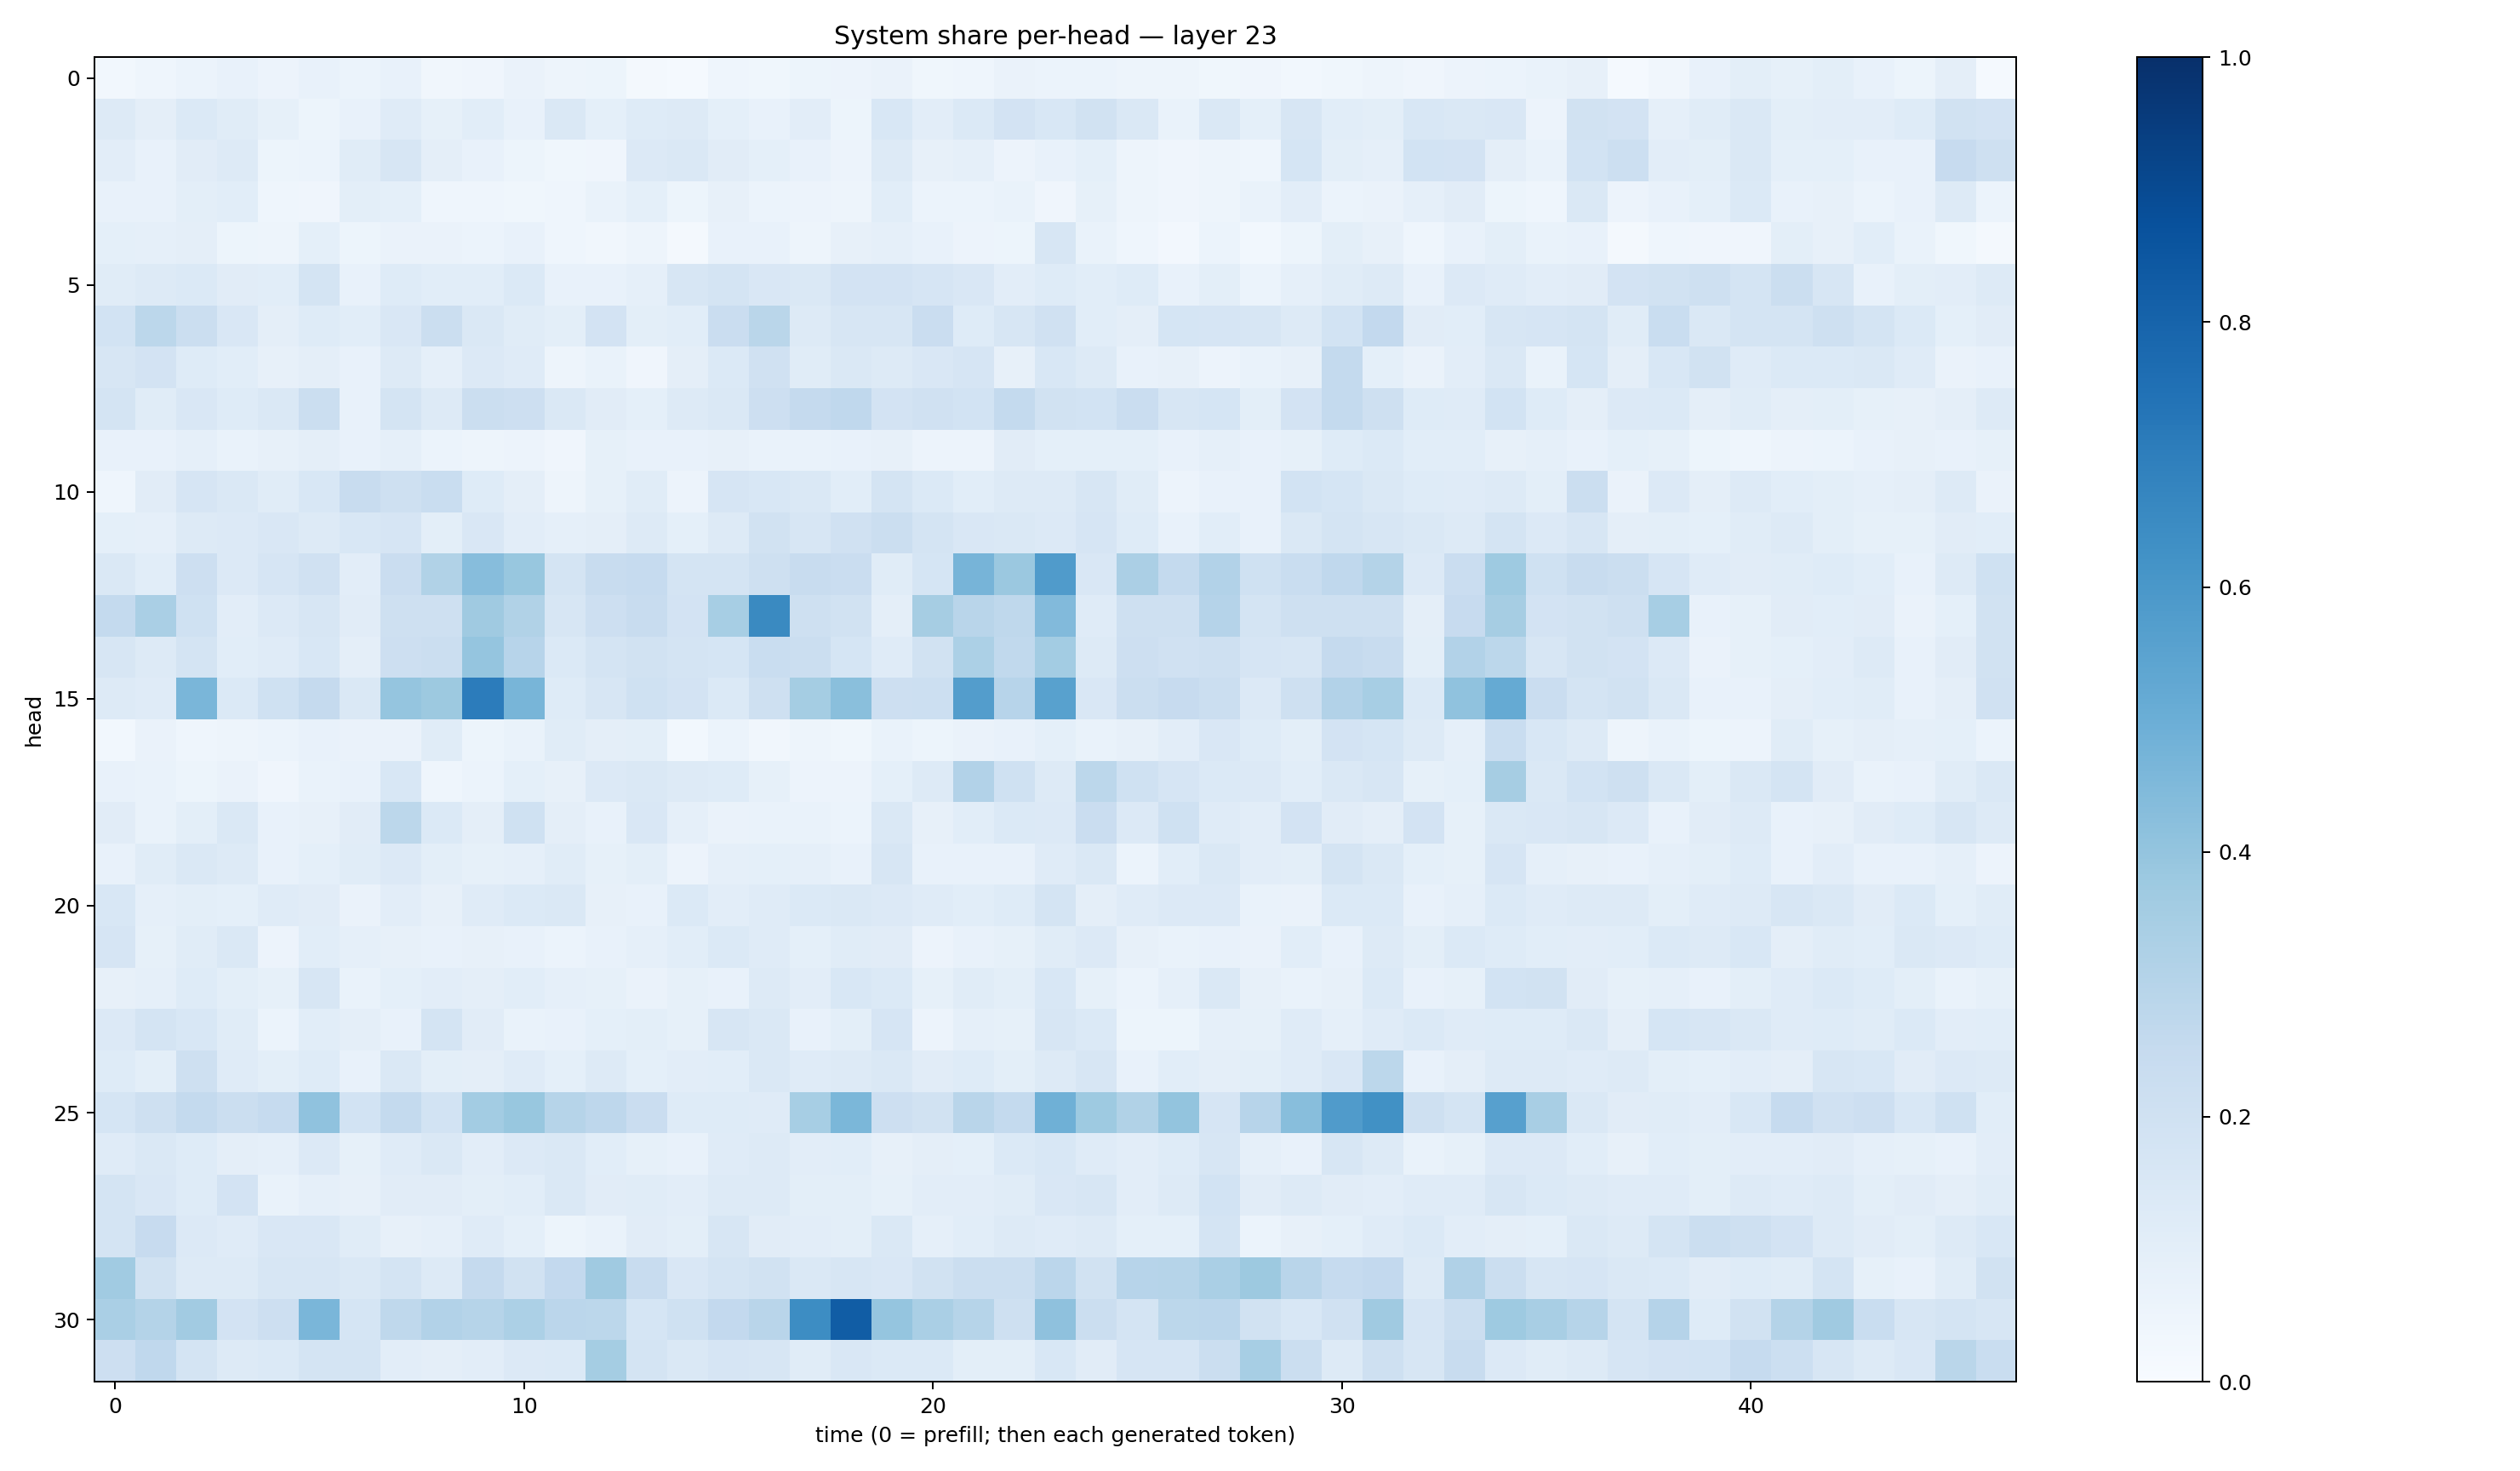

The data file committed next to this chart (first rows):
0.030460894, 0.046394434, 0.06100086, 0.07505926, 0.05814553, 0.077601716, 0.058794133, 0.07054994, 0.03478372, 0.042828605, 0.06455714, 0.048107233, 0.053854685, 0.023058457, 0.013148829, 0.04519216, 0.037427507, 0.05221994, 0.056052532, 0.06602423, 0.03664205, 0.04580483, 0.066168584, 0.06136068
0.1256, 0.09581, 0.1405, 0.1164, 0.08346, 0.05367, 0.07789, 0.1188, 0.08358, 0.108, 0.07276, 0.1473, 0.0901, 0.1233, 0.1269, 0.09304, 0.07728, 0.1049, 0.05298, 0.1539, 0.103, 0.1381, 0.1815, 0.1535
0.1027, 0.0711, 0.1123, 0.1287, 0.05271, 0.06073, 0.1153, 0.1581, 0.09688, 0.07167, 0.05166, 0.03769, 0.04048, 0.1348, 0.1461, 0.111, 0.0901, 0.0709, 0.05627, 0.1283, 0.07909, 0.08691, 0.05633, 0.07566
0.07584, 0.07623, 0.1005, 0.1058, 0.04381, 0.04234, 0.09909, 0.09001, 0.04373, 0.04364, 0.0378, 0.04449, 0.0703, 0.09183, 0.05334, 0.0785, 0.061, 0.05669, 0.04826, 0.1078, 0.05941, 0.06042, 0.06989, 0.03959
0.09128, 0.08779, 0.09553, 0.05299, 0.04845, 0.09215, 0.05393, 0.06351, 0.06278, 0.06068, 0.0725, 0.04484, 0.03196, 0.04842, 0.02076, 0.07054, 0.07738, 0.05027, 0.082, 0.08951, 0.07062, 0.05676, 0.05248, 0.1582
0.1166, 0.1282, 0.139, 0.1095, 0.1088, 0.1788, 0.07701, 0.1229, 0.1069, 0.1064, 0.1399, 0.071, 0.07387, 0.08793, 0.1615, 0.176, 0.1502, 0.144, 0.1806, 0.1828, 0.1665, 0.1522, 0.105, 0.1227
0.1862, 0.2812, 0.225, 0.1502, 0.09586, 0.1244, 0.1091, 0.1506, 0.2202, 0.1462, 0.1148, 0.1012, 0.1822, 0.098, 0.1083, 0.2282, 0.2885, 0.1312, 0.1588, 0.161, 0.2297, 0.1222, 0.1575, 0.1971
0.1579, 0.1809, 0.1217, 0.1074, 0.07996, 0.09595, 0.07172, 0.1296, 0.08918, 0.135, 0.1198, 0.05001, 0.06944, 0.03963, 0.09467, 0.1379, 0.1987, 0.1171, 0.145, 0.1261, 0.149, 0.1671, 0.08146, 0.1552
0.1789, 0.1161, 0.1513, 0.1241, 0.1413, 0.2197, 0.07798, 0.1723, 0.1291, 0.219, 0.2124, 0.1483, 0.1111, 0.09243, 0.1283, 0.1449, 0.2116, 0.2502, 0.2694, 0.1811, 0.1987, 0.1837, 0.2545, 0.1944
0.07454, 0.07289, 0.08679, 0.06833, 0.0811, 0.0949, 0.07168, 0.08696, 0.06201, 0.04821, 0.05758, 0.04279, 0.08387, 0.07132, 0.07757, 0.07937, 0.06868, 0.06717, 0.07609, 0.07936, 0.05832, 0.05859, 0.1124, 0.09333
0.04444, 0.1127, 0.165, 0.1429, 0.115, 0.1524, 0.2362, 0.208, 0.2311, 0.125, 0.09488, 0.04758, 0.08263, 0.1169, 0.05641, 0.1658, 0.1551, 0.144, 0.1081, 0.1748, 0.1379, 0.1093, 0.1276, 0.1261
0.09078, 0.08916, 0.1294, 0.1339, 0.1488, 0.1255, 0.1531, 0.1653, 0.09789, 0.1491, 0.1017, 0.08806, 0.09731, 0.1273, 0.09255, 0.1327, 0.1944, 0.1626, 0.1988, 0.2205, 0.1719, 0.1503, 0.1443, 0.1331
0.1467, 0.1093, 0.2122, 0.1362, 0.1661, 0.199, 0.1045, 0.2271, 0.3153, 0.4322, 0.3902, 0.1764, 0.2381, 0.2484, 0.1764, 0.1738, 0.206, 0.2412, 0.2269, 0.1163, 0.1714, 0.4712, 0.382, 0.5786
0.2575, 0.3396, 0.1994, 0.1044, 0.1353, 0.1609, 0.1102, 0.2086, 0.2032, 0.3692, 0.3148, 0.1612, 0.2136, 0.2352, 0.1817, 0.3458, 0.6554, 0.2051, 0.1925, 0.09459, 0.3499, 0.2907, 0.2705, 0.4445
0.1622, 0.1255, 0.1794, 0.1081, 0.1205, 0.155, 0.09461, 0.213, 0.2251, 0.3958, 0.2954, 0.1404, 0.1763, 0.1917, 0.1733, 0.1686, 0.2314, 0.2239, 0.1707, 0.1199, 0.1887, 0.3294, 0.2637, 0.3584
0.1266, 0.1176, 0.461, 0.1399, 0.2007, 0.2502, 0.1408, 0.3953, 0.3775, 0.7043, 0.4667, 0.1212, 0.1614, 0.201, 0.183, 0.1391, 0.2043, 0.354, 0.4225, 0.2132, 0.2163, 0.574, 0.2946, 0.5561
0.02737, 0.0647, 0.04678, 0.04949, 0.05982, 0.0733, 0.0629, 0.06526, 0.1141, 0.05273, 0.07024, 0.1145, 0.09536, 0.1005, 0.02775, 0.06043, 0.0322, 0.0503, 0.03648, 0.06782, 0.05207, 0.06347, 0.07499, 0.08992
0.07383, 0.06896, 0.05149, 0.06556, 0.04039, 0.06709, 0.07413, 0.153, 0.04391, 0.06095, 0.08989, 0.07979, 0.1345, 0.147, 0.1291, 0.1234, 0.08285, 0.05565, 0.05662, 0.09301, 0.1302, 0.3102, 0.202, 0.1312
0.113, 0.06953, 0.09889, 0.1472, 0.0714, 0.08052, 0.1115, 0.2792, 0.1381, 0.09609, 0.2007, 0.094, 0.07062, 0.1509, 0.08821, 0.06499, 0.06829, 0.06993, 0.05941, 0.1471, 0.07883, 0.1082, 0.139, 0.1337
0.07738, 0.1171, 0.1429, 0.1251, 0.07499, 0.09065, 0.1167, 0.1345, 0.09794, 0.08304, 0.08638, 0.1157, 0.08481, 0.1009, 0.05649, 0.08729, 0.09244, 0.08652, 0.07645, 0.161, 0.07434, 0.07467, 0.07663, 0.1189
0.153, 0.08979, 0.09857, 0.0925, 0.1206, 0.1112, 0.06451, 0.1039, 0.07828, 0.1187, 0.1371, 0.1426, 0.08199, 0.07354, 0.1388, 0.1047, 0.1198, 0.14, 0.1454, 0.1347, 0.1192, 0.1063, 0.1219, 0.1769
0.1652, 0.08494, 0.1168, 0.1425, 0.058, 0.1093, 0.08806, 0.07989, 0.07657, 0.08195, 0.07742, 0.06026, 0.07226, 0.08823, 0.1065, 0.1399, 0.12, 0.09374, 0.1159, 0.1116, 0.05767, 0.0728, 0.08384, 0.1156
0.08179, 0.08871, 0.1221, 0.09949, 0.08398, 0.1567, 0.0677, 0.09242, 0.1038, 0.09463, 0.1075, 0.08786, 0.0853, 0.06586, 0.08409, 0.07693, 0.1269, 0.1049, 0.154, 0.1378, 0.0834, 0.1141, 0.09889, 0.1535
0.1347, 0.1761, 0.1534, 0.1134, 0.06147, 0.1069, 0.09648, 0.07461, 0.1762, 0.1099, 0.06917, 0.07234, 0.09076, 0.09831, 0.08374, 0.1569, 0.1414, 0.07636, 0.09875, 0.1655, 0.05831, 0.08862, 0.08481, 0.1613
0.1247, 0.1006, 0.2053, 0.1204, 0.0989, 0.1214, 0.07445, 0.146, 0.09809, 0.09665, 0.1178, 0.09006, 0.1294, 0.09158, 0.1049, 0.1083, 0.1412, 0.1203, 0.1287, 0.1435, 0.1112, 0.1235, 0.09914, 0.1326
0.171, 0.2073, 0.2575, 0.2236, 0.2495, 0.4072, 0.1841, 0.2541, 0.1875, 0.3569, 0.3896, 0.3, 0.2773, 0.2271, 0.1211, 0.1243, 0.1206, 0.3455, 0.4603, 0.2136, 0.1908, 0.2928, 0.2545, 0.4912
0.1196, 0.1409, 0.1233, 0.0954, 0.0896, 0.1329, 0.08387, 0.1192, 0.1441, 0.1047, 0.1356, 0.1446, 0.1068, 0.08436, 0.07466, 0.1174, 0.1278, 0.1028, 0.1055, 0.08101, 0.09521, 0.09162, 0.1397, 0.1525
0.1742, 0.1519, 0.1238, 0.1806, 0.07016, 0.0897, 0.07875, 0.1132, 0.1125, 0.09924, 0.1079, 0.1422, 0.113, 0.1163, 0.1026, 0.1319, 0.127, 0.1009, 0.09906, 0.0853, 0.1045, 0.1021, 0.116, 0.1487
0.1751, 0.2451, 0.1363, 0.118, 0.1505, 0.1498, 0.1153, 0.07827, 0.0878, 0.118, 0.09208, 0.05404, 0.06971, 0.1101, 0.09946, 0.163, 0.1132, 0.1041, 0.0999, 0.1439, 0.08883, 0.1082, 0.1312, 0.1193
0.3668, 0.1935, 0.1253, 0.1279, 0.1593, 0.1604, 0.145, 0.1784, 0.1305, 0.2533, 0.1926, 0.2591, 0.3711, 0.2358, 0.1508, 0.1746, 0.1878, 0.1464, 0.1565, 0.1506, 0.195, 0.2217, 0.2189, 0.2834
0.3377, 0.3052, 0.3616, 0.1799, 0.212, 0.4646, 0.1689, 0.2725, 0.3124, 0.3007, 0.3284, 0.2841, 0.2777, 0.1687, 0.2005, 0.2612, 0.2916, 0.6409, 0.8272, 0.3978, 0.3398, 0.3008, 0.2066, 0.4106
0.2146, 0.2689, 0.1723, 0.126, 0.1392, 0.1742, 0.1777, 0.1019, 0.09541, 0.1047, 0.1365, 0.1378, 0.3546, 0.1724, 0.1435, 0.1667, 0.1599, 0.1169, 0.1519, 0.1392, 0.1372, 0.09884, 0.09978, 0.1537
